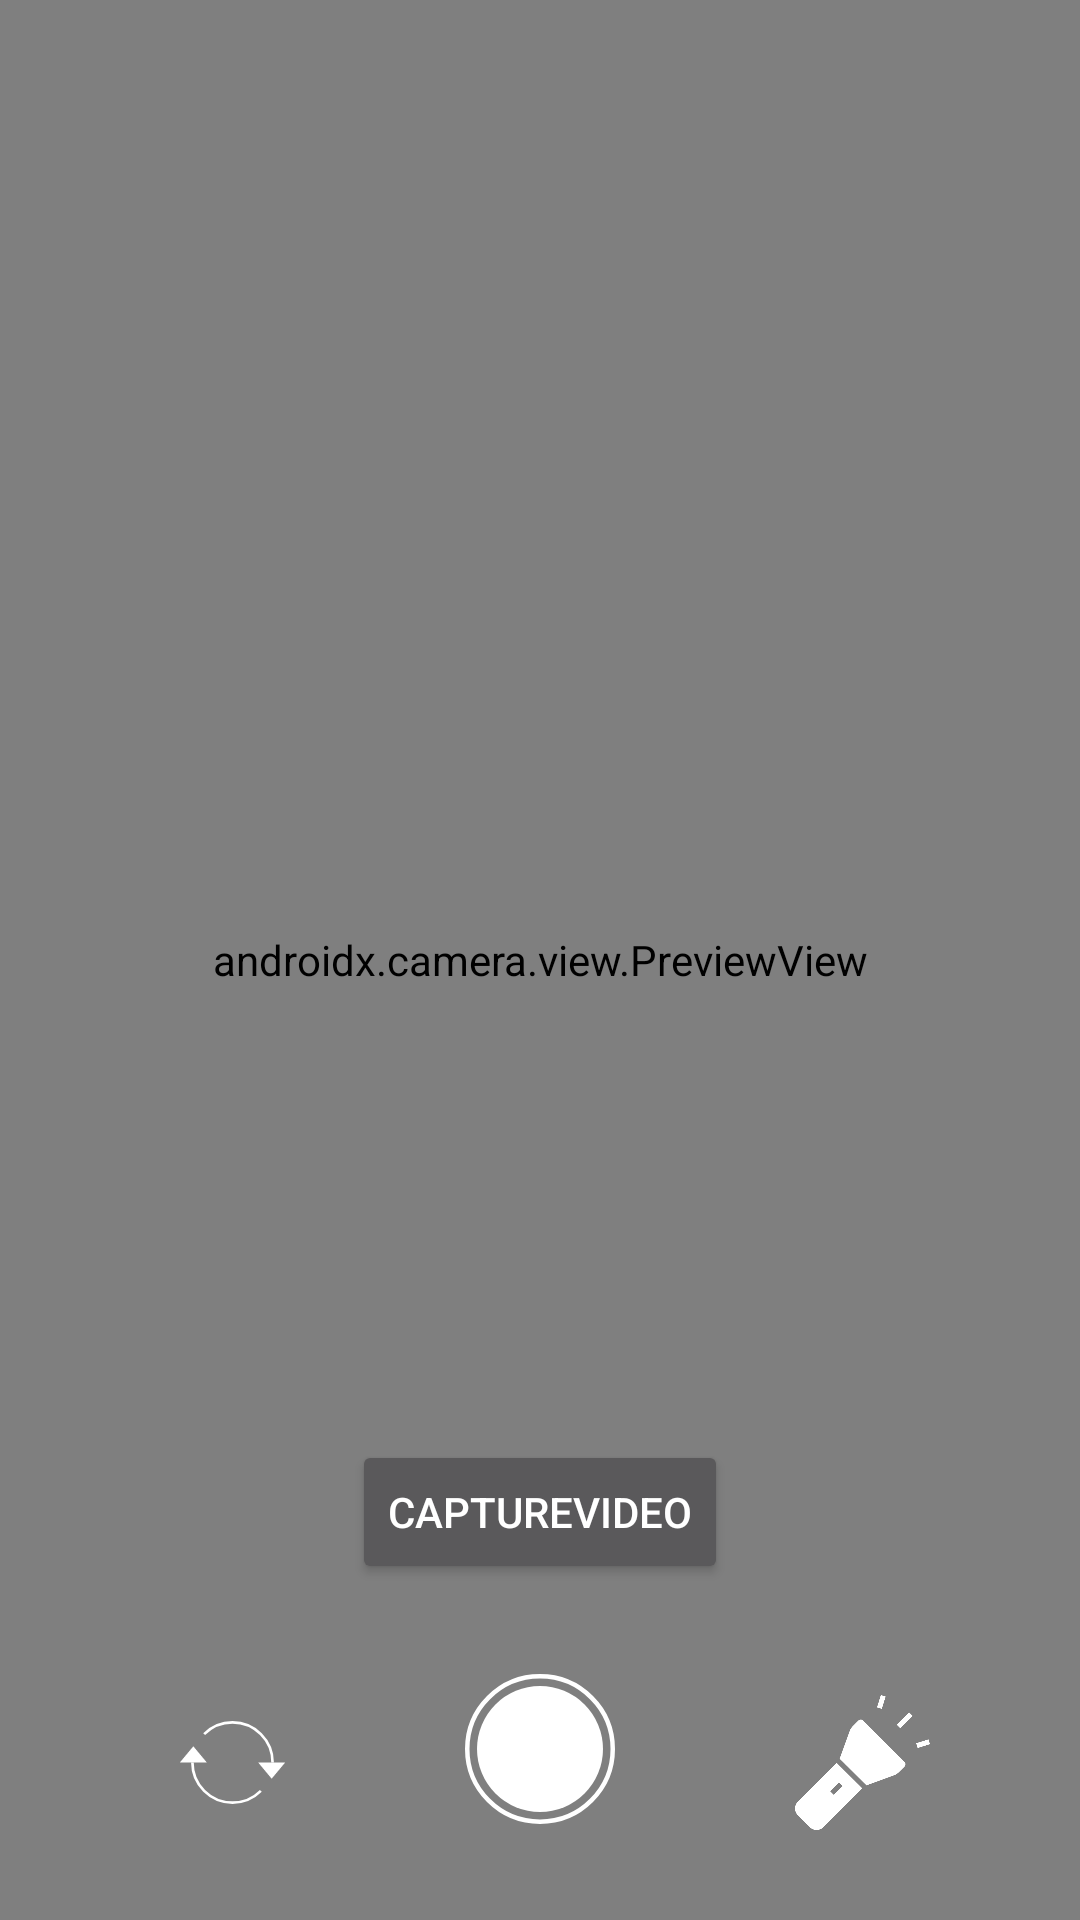

This screen was rendered from an Android layout file. Write that file and the resources it references.
<!-- AndroidManifest.xml: application theme Theme.NotesAPp -->
<!-- res/layout/fragment_b.xml -->
<?xml version="1.0" encoding="utf-8"?>
<androidx.constraintlayout.widget.ConstraintLayout xmlns:android="http://schemas.android.com/apk/res/android"
    xmlns:tools="http://schemas.android.com/tools"
    android:layout_width="match_parent"
    xmlns:app="http://schemas.android.com/apk/res-auto"
    android:layout_height="match_parent"
    tools:context=".Fragments.b">

    
    <androidx.camera.view.PreviewView
        android:id="@+id/viewFinder"
        android:layout_width="match_parent"
        android:layout_height="match_parent"
        app:layout_constraintBottom_toBottomOf="parent"
        app:layout_constraintEnd_toEndOf="parent"
        app:layout_constraintStart_toStartOf="parent"
        app:layout_constraintTop_toTopOf="parent" />

    <ImageView
        android:id="@+id/btnTakePhoto"
        android:layout_width="50dp"
        android:layout_height="50dp"
        android:layout_marginBottom="32dp"
        app:cornerRadius="4dp"
        android:src="@drawable/ic_shutter"
        android:text="Take Photo"
        app:layout_constraintBottom_toBottomOf="@+id/viewFinder"
        app:layout_constraintEnd_toEndOf="parent"
        app:layout_constraintStart_toStartOf="parent" />

    <ImageView
        android:id="@+id/rotate"
        android:layout_width="45dp"
        android:layout_height="45dp"
        android:layout_marginBottom="30dp"
        android:text="rotate"
        android:src="@drawable/ic_change"
        app:layout_constraintBottom_toBottomOf="parent"
        app:layout_constraintEnd_toStartOf="@+id/btnTakePhoto"
        app:layout_constraintStart_toStartOf="parent" />

    <ImageView
        android:id="@+id/enabletorch"
        android:layout_width="45dp"
        android:layout_height="45dp"
        android:layout_marginStart="10dp"
        android:layout_marginBottom="30dp"
        android:text="Enable torch"
        android:src="@drawable/torch"
        app:layout_constraintBottom_toBottomOf="parent"
        app:layout_constraintEnd_toEndOf="parent"
        app:layout_constraintStart_toEndOf="@+id/btnTakePhoto" />

    <Button
        android:id="@+id/captureVideo"
        android:layout_width="wrap_content"
        android:layout_height="wrap_content"
        android:layout_marginBottom="30dp"
        android:text="captureVideo"
        app:layout_constraintBottom_toTopOf="@+id/btnTakePhoto"
        app:layout_constraintEnd_toEndOf="parent"
        app:layout_constraintStart_toStartOf="parent" />
</androidx.constraintlayout.widget.ConstraintLayout>
<!-- resources referenced by this layout -->
<resources>
  <!-- drawable ic_change (drawable) -->
  <?xml version="1.0" encoding="utf-8"?>
  <vector
      xmlns:android="http://schemas.android.com/apk/res/android"
      android:viewportWidth="100.0"
      android:viewportHeight="100.0"
      android:width="20dp"
      android:height="20dp">
      <path
          android:strokeWidth="2"
          android:strokeColor="#FFF"
          android:trimPathStart="0"
          android:trimPathEnd="0.75"
          android:pathData="M 29 29 A 20 20 0 0 1 71 71" />
  
      <path
          android:fillColor="#FFF"
          android:pathData="M69,50 79,50 89,50 79,62 Z" />
  
      <path
          android:strokeWidth="2"
          android:strokeColor="#FFF"
          android:trimPathStart="0.25"
          android:trimPathEnd="0"
          android:pathData="M 29 29 A 20 20 0 0 0 71 71" />
  
      <path
          android:fillColor="#FFF"
          android:pathData="M11,50 21,50 31,50 21,38 Z" />
  
  </vector>
  <!-- drawable ic_shutter (drawable) -->
  <?xml version="1.0" encoding="utf-8"?>
  <vector
      xmlns:android="http://schemas.android.com/apk/res/android"
      android:viewportWidth="100.0"
      android:viewportHeight="100.0"
      android:width="20dp"
      android:height="20dp">
      <path
          android:strokeWidth="3"
          android:strokeColor="#FFF"
          android:pathData="M 98.5 50 A 20 20 0 0 0 1.5 50 " />
  
      <path
          android:strokeWidth="3"
          android:strokeColor="#FFF"
          android:pathData="M 1.5 50 A 20 20 0 0 0 98.5 50 " />
  
      <path
          android:fillColor="#FFF"
          android:pathData="M 92 50 A 20 20 0 0 0 8 50 " />
  
      <path
          android:fillColor="#FFF"
          android:pathData="M 8 50 A 20 20 0 0 0 92 50 " />
  
  </vector>
  <!-- drawable torch: png bitmap (drawable, 11297 bytes) -->
  <style name="Theme.NotesAPp" parent="Theme.MaterialComponents" />
</resources>
